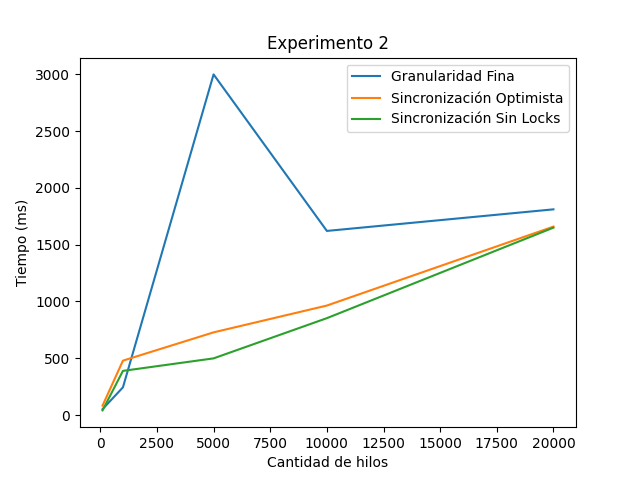

The data file committed next to this chart (first rows):
GF, SO, SL, Hilos, Operaciones, Agregar, Contiene, Remover
52(ms), 83(ms), 41(ms), 100, 100000, 40, 20, 40
244(ms), 479(ms), 389(ms), 1000, 100000, 400, 200, 400
2999(ms), 728(ms), 499(ms), 5000, 100000, 2000, 1000, 2000
1621(ms), 964(ms), 853(ms), 10000, 100000, 4000, 2000, 4000
1811(ms), 1659(ms), 1650(ms), 20000, 100000, 8000, 4000, 8000
